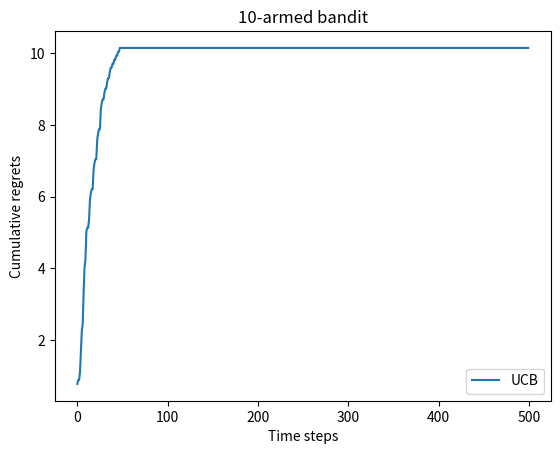

The script that saved this image:
import numpy as np
import matplotlib.pyplot as plt

class BernoulliBandit:
    '''
        实现多臂老虎机的类定义
        属性：
            K:拉杆个数
            probs: k个拉杆中奖概率
            best_k:中奖概率最大的拉杆索引
            best_prob:中奖概率最大的拉杆中奖概率
    '''
    def __init__(self, K: int):
        self.K = K  
        self.probs = np.random.rand(K)
        self.best_k = np.argmax(self.probs)
        self.best_prob = self.probs[self.best_k]

    def step(self,k):
        ''' 玩家选择了k步动作,得到的奖励 '''
        return 1 if np.random.rand() < self.probs[k] else 0 

K = 10
bandit = BernoulliBandit(10)

print(f'随机生成了{K}个拉杆，每个获奖概率为{bandit.probs}\n')
print(f'获奖概率最大的拉杆为{bandit.best_k}，概率是{bandit.best_prob}')

class Solver:
    ''' 实现对多臂老虎机的求解 '''
    def __init__(self, bandit: BernoulliBandit):
        self.bandit = bandit     #老虎机类
        self.regret = 0          #当前累计懊悔值
        self.regrets = []        #每步都记录，方便可视化
        self.actions = []        #记录动作
        self.counts = np.zeros(self.bandit.K)         #记录每一拉杆的执行次数，用来估计期望奖励

    def update_regrets(self, k: int):
        ''' 根据选的k拉杆,也就是action,计算当前步懊悔值 '''
        self.regret += self.bandit.best_prob - self.bandit.probs[k]
        self.regrets.append(self.regret)

    def run_one_step(self) -> int:
        ''' 输出当前步的action '''
        raise NotImplementedError

    def run(self, num_steps):
        ''' 执行一定次数,num_steps总步数 '''
        for _ in range(num_steps):
            k = self.run_one_step()
            self.actions.append(k)
            self.update_regrets(k)
            self.counts[k] +=1

class EpsilonGreedy(Solver):
    ''' 利用贪心算法进行选择动作，继承了Solver '''
    def __init__(self, bandit, epsilon=0.01):
        super(EpsilonGreedy, self).__init__(bandit)
        self.epsilon = epsilon
        self.estimations = np.zeros(bandit.K)

    def run_one_step(self):
        if np.random.rand() < self.epsilon:
            k = np.random.randint(0, self.bandit.K)
        else:
            k = np.argmax(self.estimations)
        #print(k)
        r = self.bandit.step(k)
        self.estimations[k] += 1. / (self.counts[k] + 1) * (r - self.estimations[k])
        return k

#----------------单个贪婪算法画图-------------------------------------------------
# def plot_results(solver):
#     plt.plot(solver.regrets)
#     plt.xlabel('Time steps')
#     plt.ylabel('Cumulative regrets')
#     plt.show()

# epsilon_greedy_solver = EpsilonGreedy(bandit, epsilon=0.01)
# epsilon_greedy_solver.run(5000)
# plot_results(epsilon_greedy_solver)
# print('epsilon-贪婪算法的累积懊悔为：', epsilon_greedy_solver.regret)

#----------------多个贪婪算法画图-------------------------------------------------
def plot_results(solvers, solver_names):
    """生成累积懊悔随时间变化的图像。输入solvers是一个列表,列表中的每个元素是一种特定的策略。
    而solver_names也是一个列表,存储每个策略的名称"""
    for idx, solver in enumerate(solvers):
        time_list = range(len(solver.regrets))
        plt.plot(time_list, solver.regrets, label=solver_names[idx])
    plt.xlabel('Time steps')
    plt.ylabel('Cumulative regrets')
    plt.title('%d-armed bandit' % solvers[0].bandit.K)
    plt.legend()
    plt.show()


#----------------对比不同epsilon效果-------------------------------------------------
# epsilons = [1e-4, 0.01, 0.1, 0.25, 0.5]
# epsilon_greedy_solver_list = [EpsilonGreedy(bandit, epsilon=e) for e in epsilons]
# epsilon_greedy_solver_names = [f"epsilon={e}" for e in epsilons]
# for solver in epsilon_greedy_solver_list:
#     solver.run(5000)
#plot_results(epsilon_greedy_solver_list, epsilon_greedy_solver_names)

#----------------上置信界算法-------------------------------------------------
class UCB(Solver):
    """ UCB算法,继承Solver类 """
    def __init__(self, bandit, coef, init_prob=1.0):
        super(UCB, self).__init__(bandit)
        self.total_count = 0
        self.estimates = np.array([init_prob] * self.bandit.K)
        self.coef = coef

    def run_one_step(self):
        self.total_count += 1
        ucb = self.estimates + self.coef * np.sqrt(
            np.log(self.total_count) / (2 * (self.counts + 1)))  # 计算上置信界
        k = np.argmax(ucb)  # 选出上置信界最大的拉杆
        r = self.bandit.step(k)
        self.estimates[k] += 1. / (self.counts[k] + 1) * (r - self.estimates[k])
        return k


np.random.seed(11)
coef = 0.01  # 控制不确定性比重的系数
UCB_solver = UCB(bandit, coef)
UCB_solver.run(500)
print('上置信界算法的累积懊悔为：', UCB_solver.regret)
plot_results([UCB_solver], ["UCB"])


